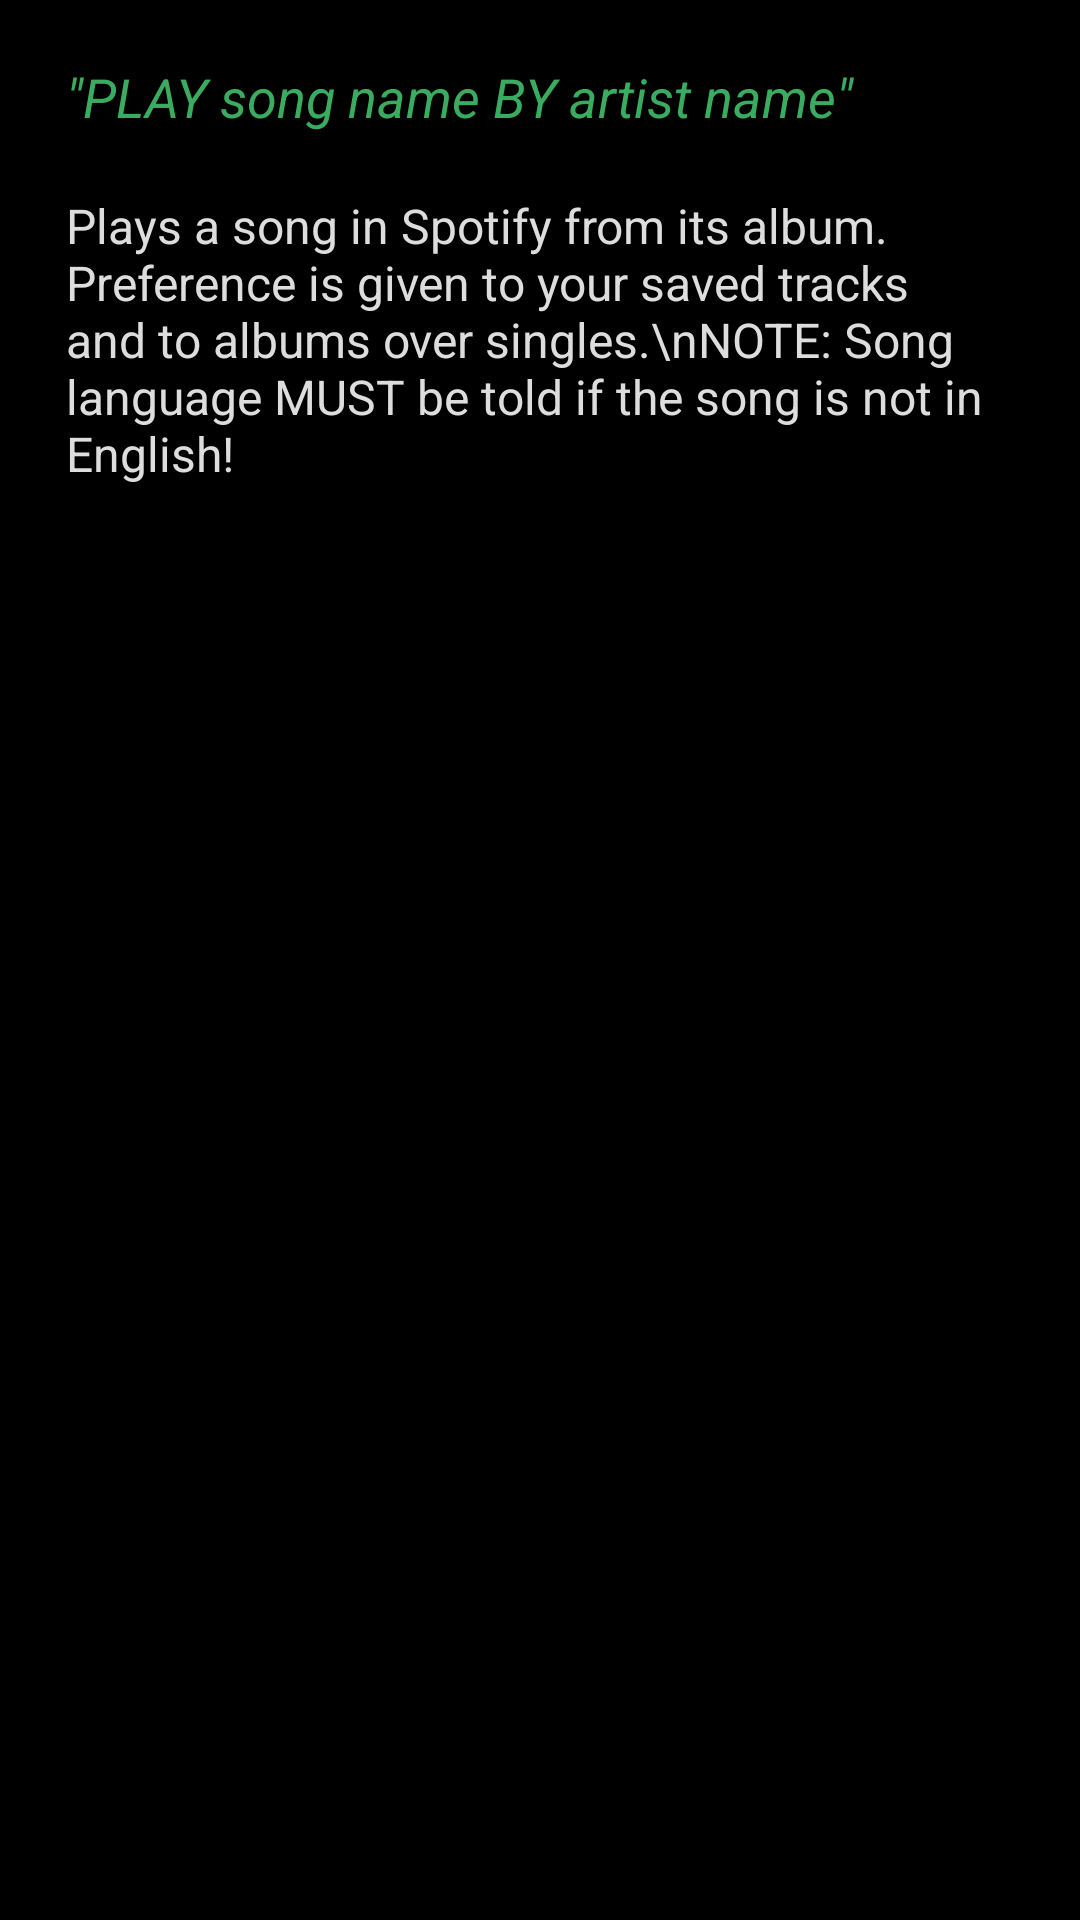

Produce the Android XML layout that renders to this screen, including the resource entries it uses.
<!-- AndroidManifest.xml: application theme Theme.DJames -->
<!-- res/layout/guide_popup.xml -->
<?xml version="1.0" encoding="utf-8"?>
<androidx.constraintlayout.widget.ConstraintLayout
    xmlns:android="http://schemas.android.com/apk/res/android"
    xmlns:app="http://schemas.android.com/apk/res-auto"
    android:layout_width="match_parent"
    android:layout_height="wrap_content"
    android:padding="10dp"
    android:orientation="vertical"
    android:nestedScrollingEnabled="true">

    <ScrollView
        android:layout_width="fill_parent"
        android:layout_height="fill_parent"
        android:orientation="vertical"
        android:fillViewport="false"
        android:forceDarkAllowed="true">

        <androidx.constraintlayout.widget.ConstraintLayout
            android:orientation="vertical"
            android:layout_width="match_parent"
            android:layout_height="match_parent"
            app:layout_constraintHorizontal_chainStyle="packed"
            app:layout_constraintVertical_chainStyle="packed"
            app:layout_constraintLeft_toLeftOf="parent"
            app:layout_constraintRight_toRightOf="parent"
            app:layout_constraintTop_toTopOf="parent"
            app:layout_constraintBottom_toBottomOf="parent">

            
            <TextView
                android:id="@+id/guide_popup_sentence"
                android:layout_width="0dp"
                android:layout_height="wrap_content"
                android:layout_marginTop="10dp"
                android:paddingLeft="12dp"
                android:text="&quot;PLAY song name BY artist name&quot;"
                android:textColor="@color/colorAccentLight"
                android:textSize="18dp"
                android:textStyle="italic"
                app:layout_constraintHorizontal_chainStyle="packed"
                app:layout_constraintLeft_toLeftOf="parent"
                app:layout_constraintRight_toRightOf="parent"
                app:layout_constraintTop_toTopOf="parent"
                app:layout_constraintBottom_toTopOf="@+id/guide_popup_descr"
                app:layout_constraintVertical_chainStyle="packed" />

            <TextView
                android:id="@+id/guide_popup_descr"
                android:layout_width="0dp"
                android:layout_height="wrap_content"
                android:layout_marginTop="20dp"
                android:layout_marginRight="12dp"
                android:paddingLeft="12dp"
                android:text="Plays a song in Spotify from its album. Preference is given to your saved tracks and to albums over singles.\nNOTE: Song language MUST be told if the song is not in English!"
                android:textColor="@color/light_grey"
                android:textSize="16dp"
                android:visibility="visible"
                app:layout_constraintLeft_toLeftOf="parent"
                app:layout_constraintRight_toRightOf="parent"
                app:layout_constraintTop_toBottomOf="@+id/guide_popup_sentence"
                app:layout_constraintBottom_toBottomOf="parent"
                app:layout_constraintVertical_chainStyle="packed" />

        </androidx.constraintlayout.widget.ConstraintLayout>
    </ScrollView>

</androidx.constraintlayout.widget.ConstraintLayout>
<!-- resources referenced by this layout -->
<resources>
  <color name="colorAccentLight">#39ac60</color>
  <color name="light_grey">#dddddd</color>
  <style name="Theme.DJames" parent="android:Theme.Material.Light.NoActionBar">
          <item name="android:windowBackground">@color/windowBackground</item>
          <item name="android:colorBackground">@color/windowBackground</item>
      </style>
  <color name="windowBackground">#000000</color>
</resources>
